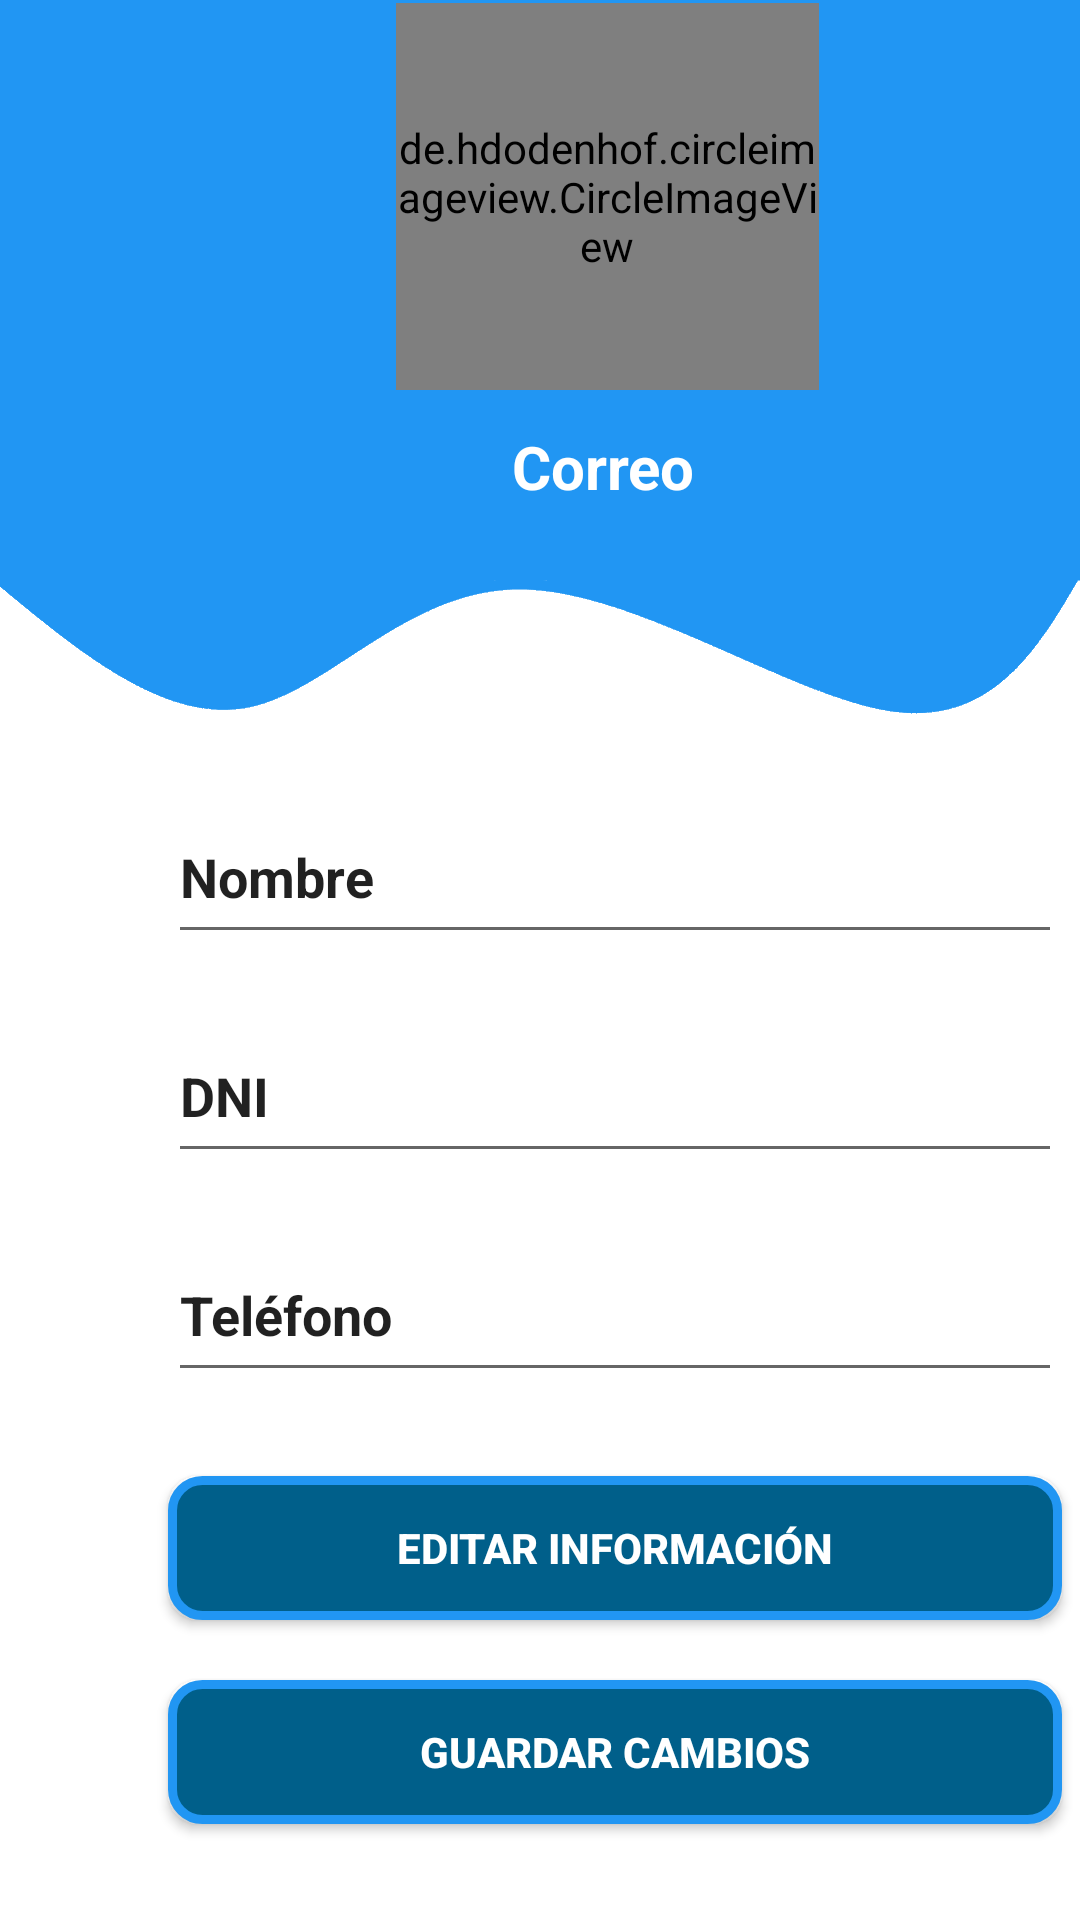

Here is an Android app screen rendered from its layout file. Give the layout XML and the strings, colors and styles it references.
<!-- AndroidManifest.xml: application theme Theme.AppCompat.DayNight.NoActionBar -->
<!-- res/layout/fragment_profile.xml -->
<?xml version="1.0" encoding="utf-8"?>
<FrameLayout xmlns:android="http://schemas.android.com/apk/res/android"
    xmlns:app="http://schemas.android.com/apk/res-auto"
    xmlns:tools="http://schemas.android.com/tools"
    android:layout_width="match_parent"
    android:layout_height="match_parent"
    android:background="@drawable/fondo_perfil"
    tools:context=".profileFragment">

    <androidx.constraintlayout.widget.ConstraintLayout
        android:layout_width="match_parent"
        android:layout_height="match_parent"
        android:background="#00FFFFFF">

        <TextView
            android:id="@+id/correoPerfil"
            android:layout_width="298dp"
            android:layout_height="48dp"
            android:layout_marginStart="52dp"
            android:layout_marginTop="12dp"
            android:ems="10"
            android:inputType="textMultiLine|textEmailAddress"
            android:text="Correo"
            android:textAlignment="center"
            android:textColor="#FFFFFF"
            android:textSize="20sp"
            android:textStyle="bold"
            app:layout_constraintStart_toStartOf="parent"
            app:layout_constraintTop_toBottomOf="@+id/CambiarImagen" />

        <de.hdodenhof.circleimageview.CircleImageView
            android:id="@+id/CambiarImagen"
            android:layout_width="141dp"
            android:layout_height="129dp"
            android:layout_marginStart="132dp"
            android:layout_marginTop="1dp"
            android:src="@mipmap/ic_launcher"
            app:layout_constraintStart_toStartOf="parent"
            app:layout_constraintTop_toTopOf="parent" />

        <EditText
            android:id="@+id/nombrePerfil"
            android:layout_width="298dp"
            android:layout_height="48dp"
            android:layout_marginStart="56dp"
            android:layout_marginTop="80dp"
            android:ems="10"
            android:gravity="start|top"
            android:inputType="textMultiLine"
            android:text="Nombre"
            android:textAlignment="textStart"
            android:textStyle="bold"
            app:layout_constraintStart_toStartOf="parent"
            app:layout_constraintTop_toBottomOf="@+id/correoPerfil" />

        <EditText
            android:id="@+id/dniPerfil"
            android:layout_width="298dp"
            android:layout_height="48dp"
            android:layout_marginStart="56dp"
            android:layout_marginTop="25dp"
            android:ems="10"
            android:gravity="start|top"
            android:inputType="textMultiLine"
            android:text="DNI"
            android:textAlignment="textStart"
            android:textStyle="bold"
            app:layout_constraintStart_toStartOf="parent"
            app:layout_constraintTop_toBottomOf="@+id/nombrePerfil" />

        <EditText
            android:id="@+id/telefonoPerfil"
            android:layout_width="298dp"
            android:layout_height="48dp"
            android:layout_marginStart="56dp"
            android:layout_marginTop="25dp"
            android:ems="10"
            android:gravity="start|top"
            android:inputType="textMultiLine"
            android:text="Teléfono"
            android:textAlignment="textStart"
            android:textStyle="bold"
            app:layout_constraintStart_toStartOf="parent"
            app:layout_constraintTop_toBottomOf="@+id/dniPerfil" />

        <Button
            android:id="@+id/aceptar"
            android:layout_width="298dp"
            android:layout_height="48dp"
            android:layout_marginStart="56dp"
            android:layout_marginTop="96dp"
            android:background="@drawable/press_button"
            android:text="Guardar Cambios"
            android:textColor="#FFFFFF"
            android:textStyle="bold"
            app:layout_constraintStart_toStartOf="parent"
            app:layout_constraintTop_toBottomOf="@+id/telefonoPerfil"
            tools:ignore="TextSizeCheck,TextSizeCheck" />

        <Button
            android:id="@+id/editarCampos"
            android:layout_width="298dp"
            android:layout_height="48dp"
            android:layout_marginStart="56dp"
            android:layout_marginTop="28dp"
            android:background="@drawable/press_button"
            android:text="Editar Información"
            android:textColor="#FFFFFF"
            android:textStyle="bold"
            app:layout_constraintStart_toStartOf="parent"
            app:layout_constraintTop_toBottomOf="@+id/telefonoPerfil" />

    </androidx.constraintlayout.widget.ConstraintLayout>

</FrameLayout>
<!-- resources referenced by this layout -->
<resources>
  <!-- drawable fondo_perfil: png bitmap (drawable, 13781 bytes) -->
  <!-- drawable press_button (drawable) -->
  <?xml version="1.0" encoding="utf-8"?>
  <selector xmlns:android="http://schemas.android.com/apk/res/android">
  
      <item android:state_pressed="true"
          android:drawable="@drawable/stylo_button_pressed"/>
      <item android:state_pressed="false"
          android:drawable="@drawable/stylo_borde_button"/>
  </selector>
  <!-- mipmap ic_launcher: png bitmap (mipmap-hdpi, 2010 bytes) -->
  <!-- drawable stylo_button_pressed (drawable) -->
  <?xml version="1.0" encoding="utf-8"?>
  <shape xmlns:android="http://schemas.android.com/apk/res/android"
      android:shape = "rectangle">
  
      <corners android:radius="10dip" />
      <stroke android:width="3dip"  android:color="#FF005F8A"/>
      <solid android:color="#2196F3"/>
  </shape>
  <!-- drawable stylo_borde_button (drawable) -->
  <?xml version="1.0" encoding="utf-8"?>
  <shape xmlns:android="http://schemas.android.com/apk/res/android"
      android:shape = "rectangle">
  
          <corners android:radius="10dip" />
          <stroke android:width="3dip" android:color="#2196F3" />
          <solid android:color="#FF005F8A" />
  </shape>
</resources>
